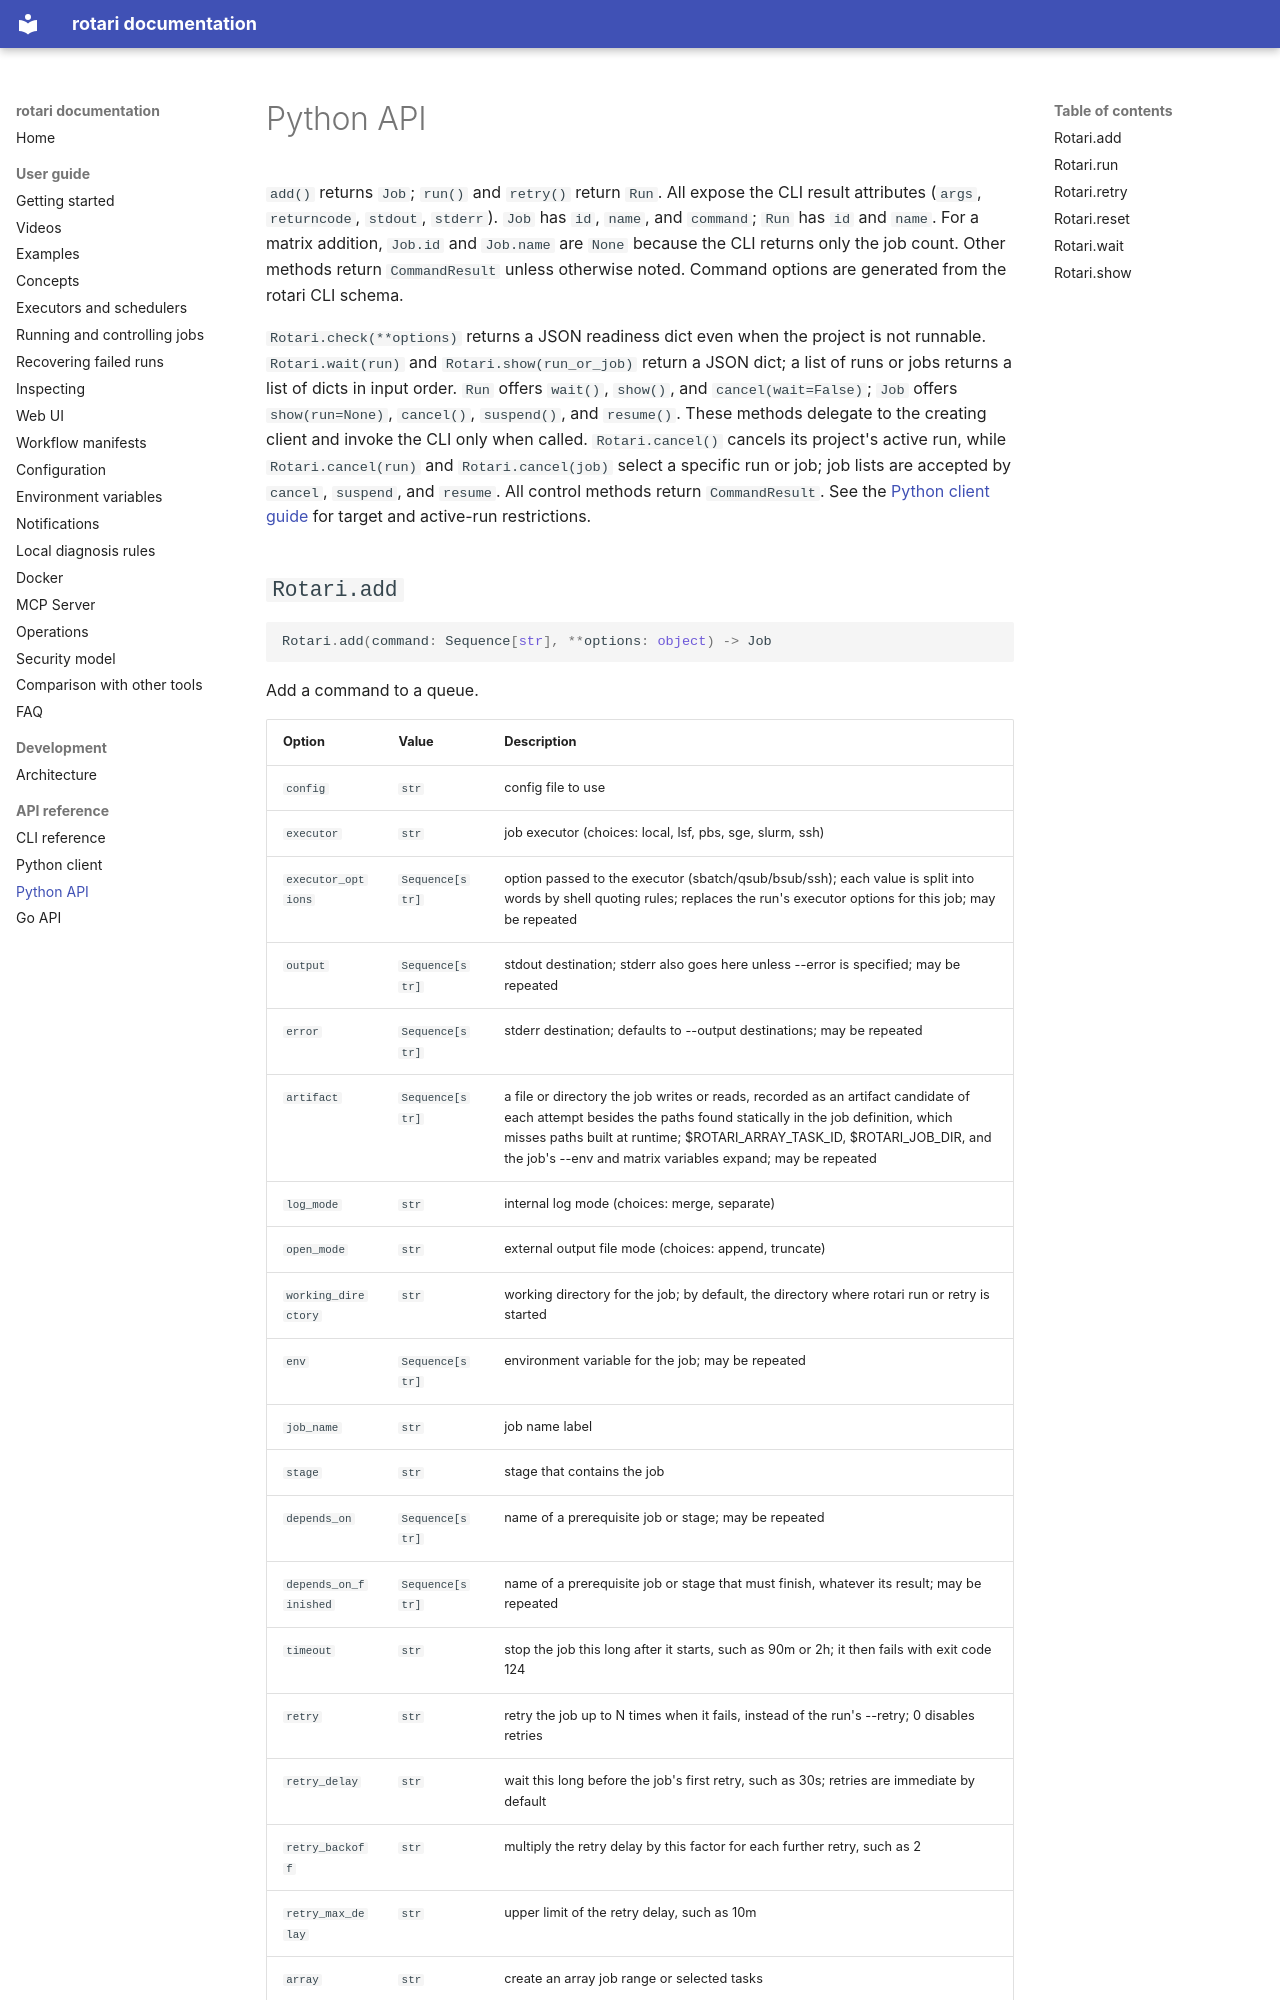

repository: rotari-dev/rotari · page: python-api/index.html · generator: mkdocs

# Python API

`add()` returns `Job`; `run()` and `retry()` return `Run`. All expose the CLI result
attributes (`args`, `returncode`, `stdout`, `stderr`). `Job` has `id`, `name`,
and `command`; `Run` has `id` and `name`. For a matrix addition, `Job.id` and
`Job.name` are `None` because the CLI returns only the job count. Other methods
return `CommandResult` unless otherwise noted. Command options are generated
from the rotari CLI schema.

`Rotari.check(**options)` returns a JSON readiness dict even when the project
is not runnable. `Rotari.wait(run)` and `Rotari.show(run_or_job)` return a JSON
dict; a list of runs or jobs returns a list of dicts in input order. `Run`
offers `wait()`, `show()`, and `cancel(wait=False)`; `Job` offers `show(run=None)`,
`cancel()`, `suspend()`, and `resume()`. These methods delegate to the creating
client and invoke the CLI only when called. `Rotari.cancel()` cancels its
project's active run, while `Rotari.cancel(run)` and `Rotari.cancel(job)`
select a specific run or job; job lists are accepted by `cancel`, `suspend`,
and `resume`. All control methods return `CommandResult`. See the
[Python client guide](PYTHON_CLIENT.md) for target and active-run restrictions.

<!-- BEGIN GENERATED CLI OPTIONS -->
